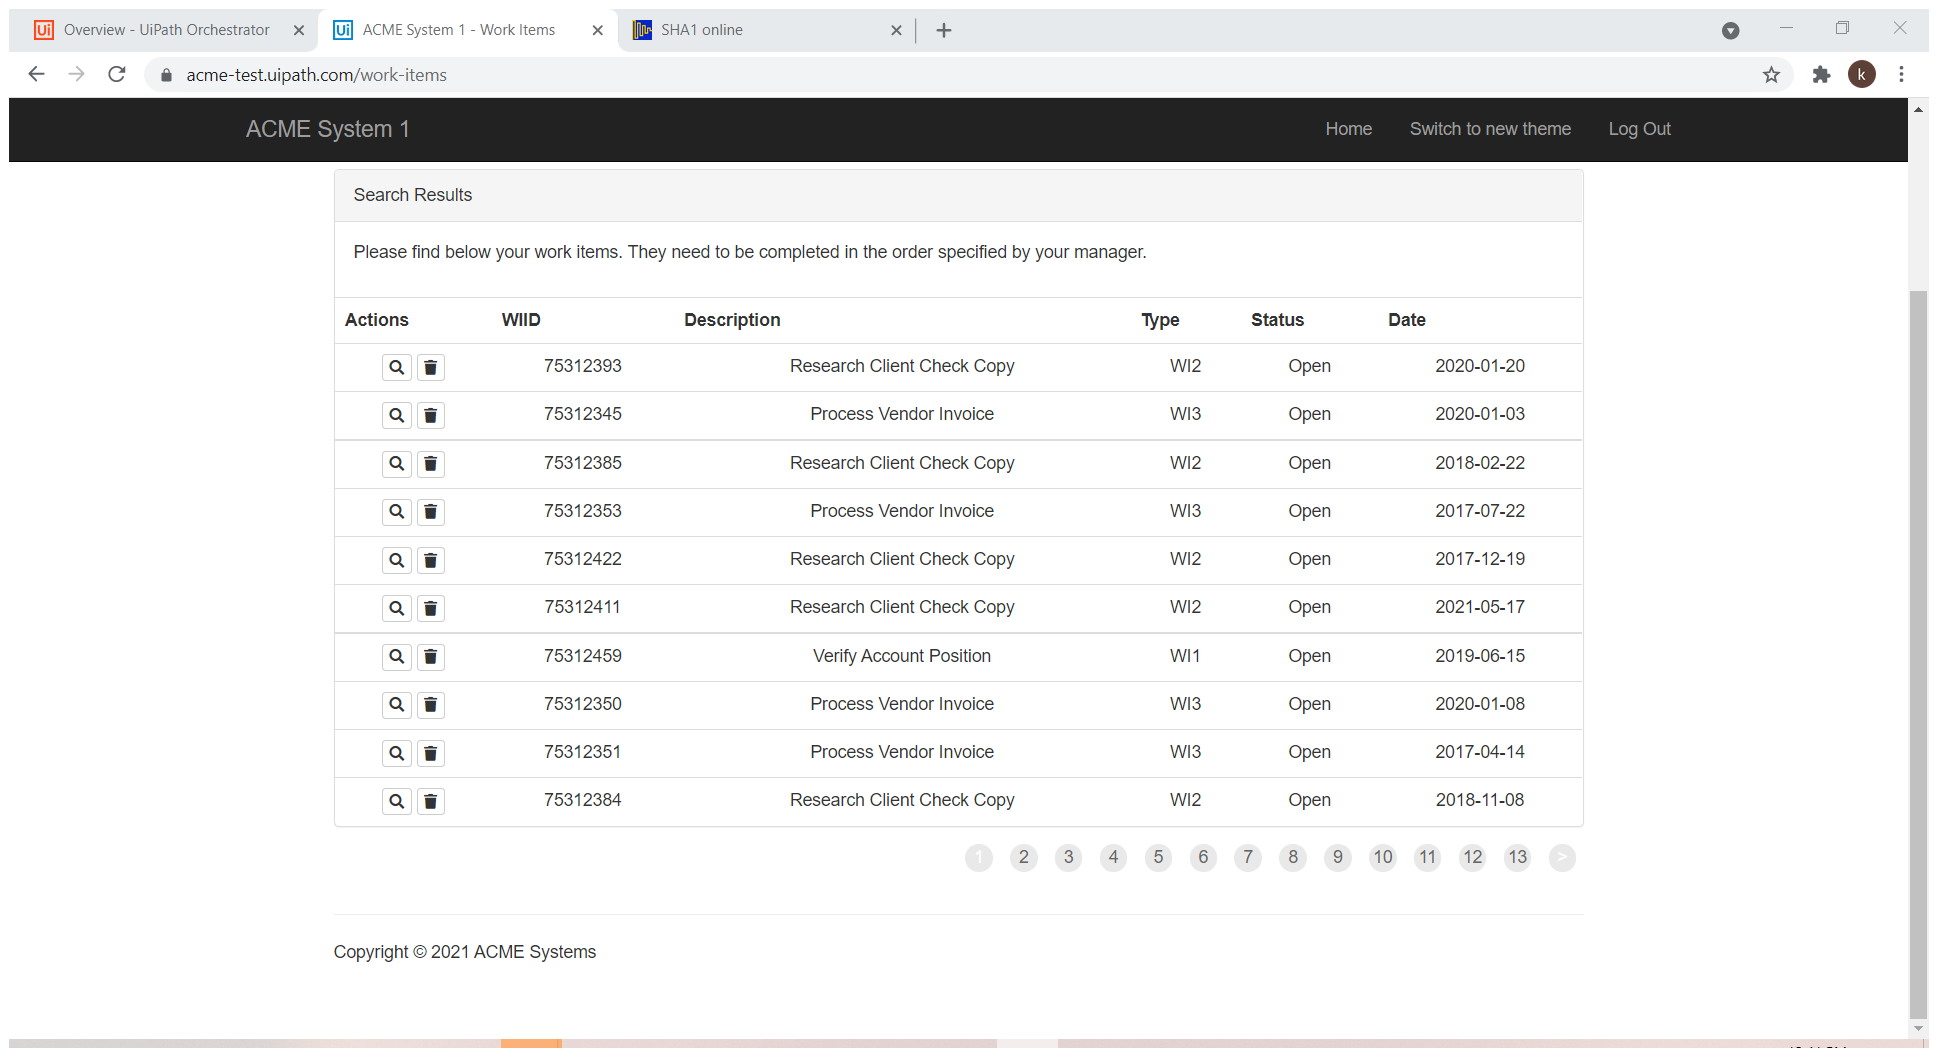
Task: Robotic Enterprise Framework
Workflow: 03A_Extract_WI5_Items

Step 1: Attach Browser 'ACMESyste Page' in window 'ACME System 1 - Work Items' (chrome.exe)

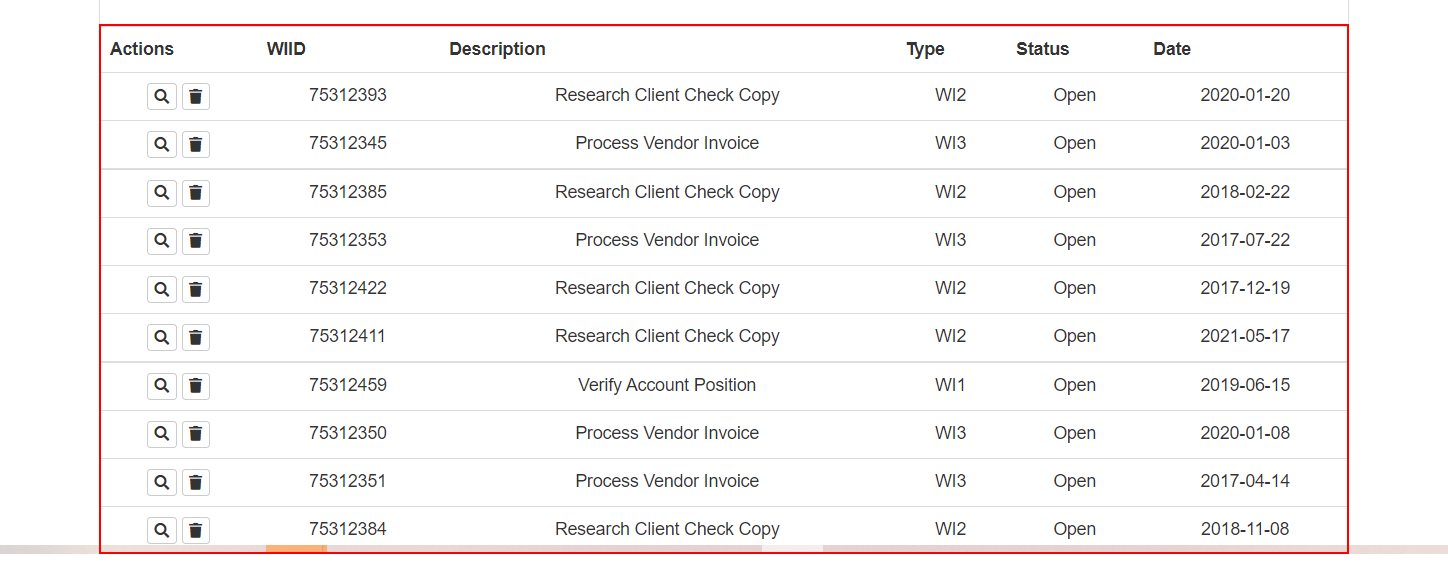
Step 2: get-text from the tbody